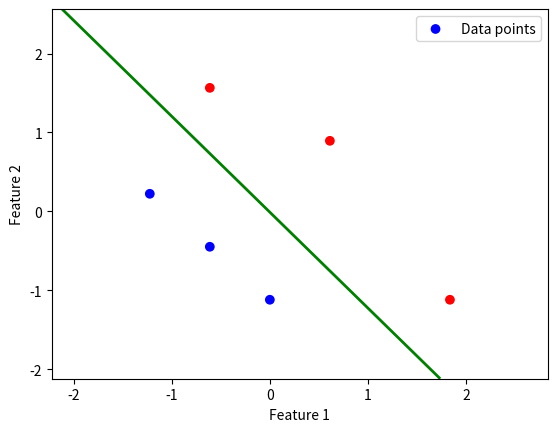

The matplotlib source for this figure:
import numpy as np
import matplotlib.pyplot as plt

def sigmoid(z):
    return 1 / (1 + np.exp(-z))

def expected_value(X, w, b):
    return np.dot(X, w) + b

def z_score(X):
    m = np.mean(X, axis=0)
    std = np.std(X, axis=0)
    return (X - m) / std

def derivative(X, yd, w, b, lambda_=1):
    m, n = X.shape
    wd, bd = np.zeros(n), 0
    for i in range(m):
        fx = sigmoid(expected_value(X[i], w, b))
        err = fx - yd[i]  # Logistic regression error
        for j in range(n):
            wd[j] += err * X[i, j]
        bd += err
    
    wd = (wd / m) + ((lambda_ / m) * w)  # Regularization term for weights
    bd = bd / m
    return wd, bd

def gradient(X, yd, w, b, alpha, iterations, lambda_=1):
    costs = []
    for _ in range(iterations):
        wd, bd = derivative(X, yd, w, b, lambda_)
        w -= (alpha * wd)
        b -= (alpha * bd)
        costs.append(cost(X, yd, w, b, lambda_))
    return w, b, costs

def cost(X, y, w, b, lambda_=1):
    m = X.shape[0]
    total_cost = 0
    for i in range(m):
        fx = sigmoid(expected_value(X[i], w, b))
        total_cost += y[i] * np.log(fx) + (1 - y[i]) * np.log(1 - fx)
    reg_cost = (lambda_ / (2 * m)) * np.sum(w**2)  # Regularization term should include 1/2m factor
    return (-1 / m) * total_cost + reg_cost

def plot_decision_boundary(X, y, w, b):
    plt.scatter(X[:, 0], X[:, 1], c=y, cmap='bwr', marker='o', label='Data points')
    
    # Create a meshgrid
    x1_min, x1_max = X[:, 0].min() - 1, X[:, 0].max() + 1
    x2_min, x2_max = X[:, 1].min() - 1, X[:, 1].max() + 1
    xx1, xx2 = np.meshgrid(np.arange(x1_min, x1_max, 0.01),
                           np.arange(x2_min, x2_max, 0.01))
    
    # Calculate the decision boundary
    Z = sigmoid(np.dot(np.c_[xx1.ravel(), xx2.ravel()], w) + b)
    Z = Z.reshape(xx1.shape)
    
    # Plot the decision boundary
    plt.contour(xx1, xx2, Z, [0.5], colors='g', linewidths=2)
    
    plt.xlabel('Feature 1')
    plt.ylabel('Feature 2')
    plt.legend()
    plt.show()

def main():
    x = np.array([[0.5, 1.5], [1,1], [1.5, 0.5], [3, 0.5], [2, 2], [1, 2.5]])
    y = np.array([0, 0, 0, 1, 1, 1])
    X_norm = z_score(x)
    w, b,cost = gradient(X_norm, y, np.array([0.0, 0.0]), 0.0, 0.1, 10000)
    plot_decision_boundary(X_norm, y, w, b)

main()
